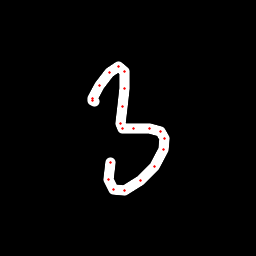

Values plotted in this chart, from the file beside it:
x, y, hover, eod
94.46, 101.1, 0.0, 0.0
92.92, 100.3, 0.0, 0.0
92.02, 98.05, 0.0, 0.0
99.47, 85.47, 0.0, 0.0
109.4, 72.36, 0.0, 0.0
118.9, 66.55, 0.0, 0.0
124.4, 71.79, 0.0, 0.0
124.8, 88.76, 0.0, 0.0
122.8, 106.9, 0.0, 0.0
120.6, 123.2, 0.0, 0.0
122.9, 128.3, 0.0, 0.0
134, 128.2, 0.0, 0.0
149.3, 128.8, 0.0, 0.0
160.4, 131.7, 0.0, 0.0
164.9, 138.8, 0.0, 0.0
163.3, 149.8, 0.0, 0.0
154.1, 166.4, 0.0, 0.0
140.8, 180.2, 0.0, 0.0
124.7, 190.4, 0.0, 0.0
113, 189.9, 0.0, 0.0
108.5, 179.6, 0.0, 0.0
110.4, 162.9, 0.0, 1.0
